Run: headless pygame with SDL's dummy video driver; simulated clock (each Clock.tick advances the game by its frame time, no real sleeping); random seed 0; keys injected as events and as key.get_pressed() state; no mouse input.
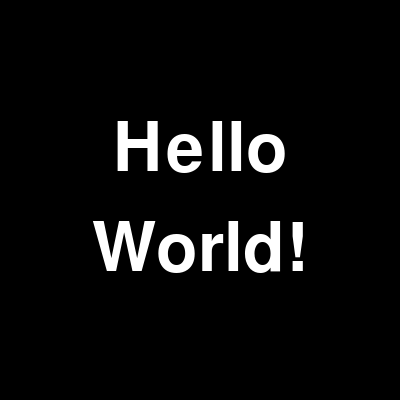
Frame 1 of 4 · flips 1–60 · no input
Frame 2 of 4 · flips 61–180 · tapped SPACE, RETURN · held RIGHT (→), D · screen unchanged from frame 1, image omitted
Frame 3 of 4 · flips 181–300 · held DOWN (↓), S · screen unchanged from frame 2, image omitted
Frame 4 of 4 · flips 301–420 · held LEFT (←), A, UP (↑), W · screen unchanged from frame 3, image omitted

The pygame program that drew these frames:

# pygame.sprite module
# https://www.pygame.org/docs/ref/sprite.html
#
# pygame. How to render the text like a all_sprites.update() but all_texts.update()?
# https://stackoverflow.com/questions/74158381/pygame-how-to-render-the-text-like-a-all-sprites-update-but-all-texts-update/74158474#74158474
#
# GitHub - Sprite, Group and Sprite mask - Sprite
# https://github.com/Rabbid76/PyGameExamplesAndAnswers/blob/master/documentation/pygame/pygame_sprite_and_sprite_mask.md

import pygame

pygame.init()
window = pygame.display.set_mode((400, 400))
clock = pygame.time.Clock()

font = pygame.font.SysFont(None, 100)

class Text(pygame.sprite.Sprite):
    def __init__(self, font, text, color, center_pos):
        super().__init__() 
        self.image = font.render(text, True, color)
        self.rect = self.image.get_rect(center = center_pos)

all_text = pygame.sprite.Group()
all_text.add(Text(font, "Hello", "white", (200, 150)))
all_text.add(Text(font, "World!", "white", (200, 250)))

run = True
while run:
    clock.tick(100)
    for event in pygame.event.get():
        if event.type == pygame.QUIT:
            run = False 

    window.fill(0)
    all_text.draw(window)
    pygame.display.flip()

pygame.quit()
exit()
